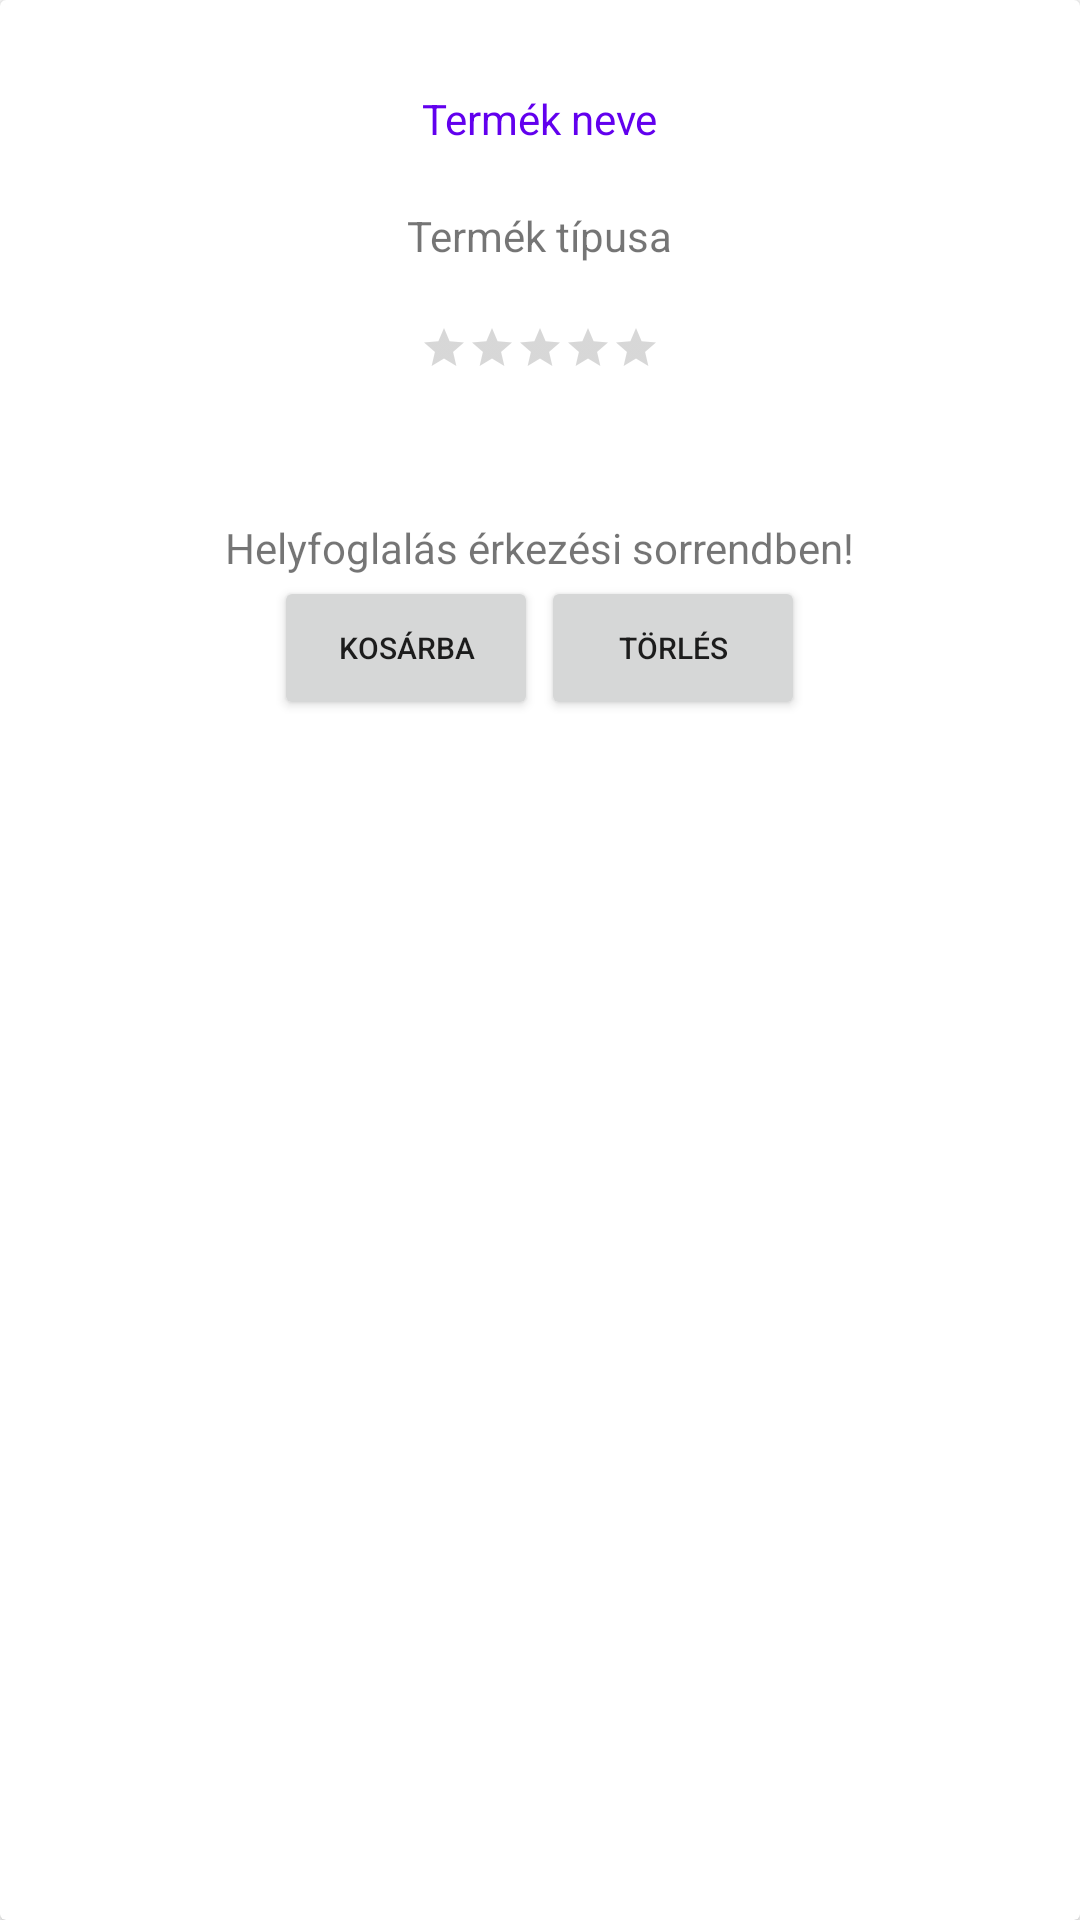

Write the Android layout XML for this screen, with the resource values it uses.
<!-- AndroidManifest.xml: application theme Theme.CinemApp -->
<!-- res/layout/list.xml -->
<?xml version="1.0" encoding="utf-8"?>
<androidx.cardview.widget.CardView
    xmlns:android="http://schemas.android.com/apk/res/android"
    android:layout_width="match_parent"
    android:layout_height="wrap_content"
    >
    <RelativeLayout
        android:layout_width="match_parent"
        android:layout_height="wrap_content">
        <ImageView
            android:id="@+id/image"
            android:layout_width="match_parent"
            android:layout_height="wrap_content"
            android:adjustViewBounds="true"
            android:layout_centerHorizontal="true"
            android:padding="10dp"
            />

        <TextView
            android:id="@+id/title"
            android:layout_width="wrap_content"
            android:layout_height="wrap_content"
            android:layout_below="@+id/image"
            android:layout_centerHorizontal="true"
            android:padding="10dp"
            android:text="@string/item_name"
            android:textColor="@color/purple_500" />
        <TextView
            android:id="@+id/date"
            android:layout_width="wrap_content"
            android:layout_height="wrap_content"
            android:layout_below="@+id/title"
            android:padding="10dp"
            android:text="@string/item_type"
            android:layout_centerHorizontal="true"
        />

        <RatingBar
            android:id="@+id/rating"
            style="@android:style/Widget.DeviceDefault.Light.RatingBar.Small"
            android:layout_width="100dp"
            android:layout_height="wrap_content"
            android:layout_below="@+id/date"
            android:layout_centerHorizontal="true"
            android:isIndicator="true"
            android:numStars="5"
            android:padding="10dp" />

        <TextView
            android:id="@+id/price"
            android:layout_width="wrap_content"
            android:layout_height="wrap_content"
            android:layout_below="@+id/rating"
            android:layout_centerHorizontal="true"
            android:layout_marginStart="10dp"
            android:layout_marginTop="10dp"
            android:layout_marginEnd="10dp"
            android:layout_marginBottom="10dp" />

        <TextView
            android:id="@+id/seat"
            android:layout_width="wrap_content"
            android:layout_height="wrap_content"
            android:layout_below="@+id/price"
            android:text="@string/seat"
            android:layout_centerHorizontal="true"
            />
        <LinearLayout
            android:layout_width="wrap_content"
            android:layout_height="wrap_content"
            android:layout_below="@+id/seat"
            android:layout_centerHorizontal="true"
            >

            <Button
                android:id="@+id/cart"
                android:layout_width="wrap_content"
                android:layout_height="wrap_content"
                android:layout_marginRight="1dp"
                android:text="@string/cart"
                android:textSize="10sp" />

            <Button
                android:id="@+id/delete"
                android:layout_width="wrap_content"
                android:layout_height="wrap_content"
                android:text="@string/delete"
                android:textSize="10sp" />
        </LinearLayout>

    </RelativeLayout>

</androidx.cardview.widget.CardView>
<!-- resources referenced by this layout -->
<resources>
  <color name="purple_500">#FF6200EE</color>
  <string name="cart">Kosárba</string>
  <string name="delete">Törlés</string>
  <string name="item_name">Termék neve</string>
  <string name="item_type">Termék típusa</string>
  <string name="seat">Helyfoglalás érkezési sorrendben!</string>
  <style name="Theme.CinemApp" parent="Theme.MaterialComponents.DayNight.DarkActionBar">
          
          <item name="colorPrimary">@color/purple_500</item>
          <item name="colorPrimaryVariant">@color/purple_700</item>
          <item name="colorOnPrimary">@color/white</item>
          
          <item name="colorSecondary">@color/teal_200</item>
          <item name="colorSecondaryVariant">@color/teal_700</item>
          <item name="colorOnSecondary">@color/black</item>
          
          <item name="android:statusBarColor" tools:targetApi="l">?attr/colorPrimaryVariant</item>
          
      </style>
  <color name="purple_700">#FF3700B3</color>
  <color name="white">#FFFFFFFF</color>
  <color name="teal_200">#FF03DAC5</color>
  <color name="teal_700">#FF018786</color>
  <color name="black">#FF000000</color>
</resources>
